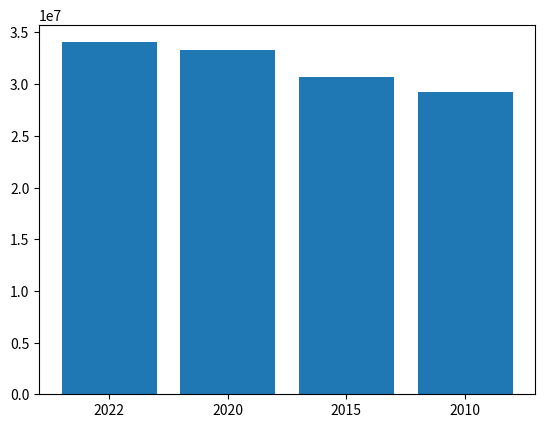
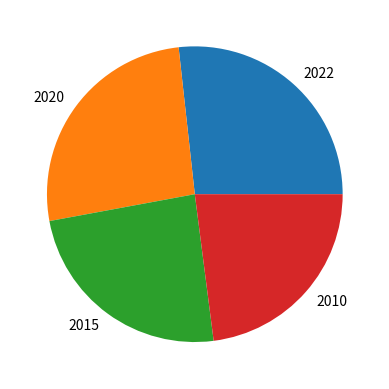

Here is the Python script that generated these plots, in order:
import matplotlib.pyplot as plt

def barras(labels, values):
  fig, ax= plt.subplots()
  ax.bar(labels, values)
  plt.show()
  # plt.savefig('barras.png')
  # plt.close()

def torta(labels, values):
  fig, ax= plt.subplots()
  ax.pie(values, labels=labels)
  ax.axis=('equal')
  plt.show()
  # plt.savefig('torta.png')
  # plt.close()

if __name__=='__main__':
  labels=['2022', '2020', '2015', '2010']
  values=[34049588, 33304756, 30711863, 29229572]
  barras(labels, values)
  torta(labels, values)